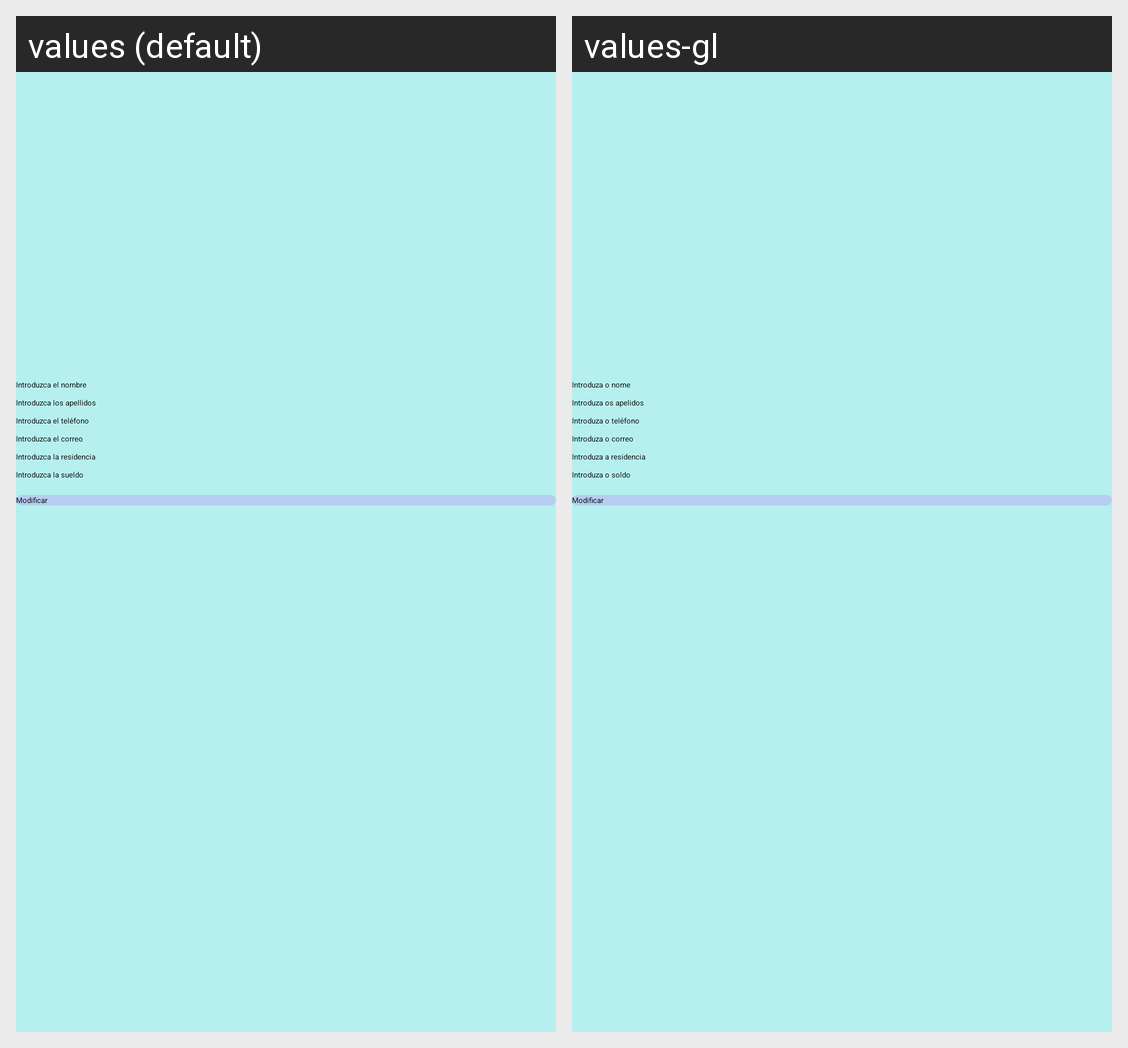

For this localized Android screen grid, give each drawn string resource with its value in every locale shown.
Android screen res/layout/modificar_especialistas.xml rendered under 2 locales, left to right: values (default), values-gl. Device: Nexus 5 (rendered at 1080×1920; each locale shown at half size, 540×960, under a caption strip naming it); theme Theme.TiendaHigieneMascotas.
Strings drawn on this screen, with the default value and each locale's value (text and hints the layout hard-codes, and strings that could not be matched under every locale, appear in the picture but are not listed):

nombreMod
  values: Introduzca el nombre
  values-gl: Introduza o nome

apellidosMod
  values: Introduzca los apellidos
  values-gl: Introduza os apelidos

telefonoMod
  values: Introduzca el teléfono
  values-gl: Introduza o teléfono

correoMod
  values: Introduzca el correo
  values-gl: Introduza o correo

residenciaMod
  values: Introduzca la residencia
  values-gl: Introduza a residencia

sueldoMod
  values: Introduzca la sueldo
  values-gl: Introduza o soldo

modificar
  values: Modificar
  values-gl: Modificar
